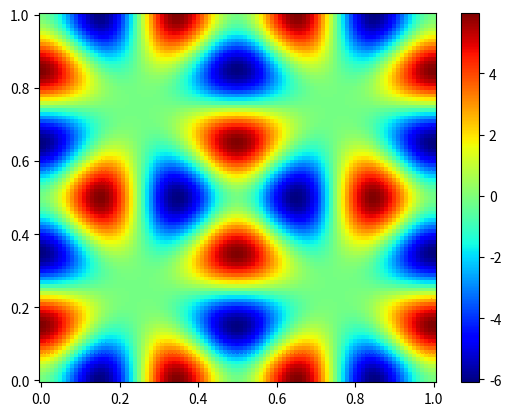

Write the Python code that produced this figure.
import numpy as np
import matplotlib.pyplot as plt

init_x0 = 3
init_y0 = 3
param_phi = 5
param_gamma = 1.4
param_mu = 2e-3
velocity_u = 1.0
velocity_v = 0.5

def fe_xyz(x, y, z, t):
    cos2x = np.cos(2 * np.pi * x)
    cos4x = np.cos(4 * np.pi * x)
    cos6x = np.cos(6 * np.pi * x)
    cos2y = np.cos(2 * np.pi * y)
    cos4y = np.cos(4 * np.pi * y)
    cos6y = np.cos(6 * np.pi * y)
    
    exp24 = np.exp(-24 * np.pi * np.pi * t * param_mu) * np.pi / (param_gamma - 1)
    Cos24 = cos2x * cos2y * (cos4x - cos4y)
    
    exp16 = -4 * np.exp(-16 * np.pi * np.pi * t * param_mu) * np.pi * np.pi * param_mu
    Cos16 = 1 + cos4x * cos4y
    
    return exp24 * Cos24 + exp16 * Cos16



x = np.linspace(0, 1, 101)
y = np.linspace(0, 1, 101)
X, Y = np.meshgrid(x, y,indexing='ij')

plt.pcolor(X,Y,fe_xyz(X,Y,0.0,0.0),cmap='jet')
plt.colorbar()
plt.show()